Run: headless pygame with SDL's dummy video driver; simulated clock (each Clock.tick advances the game by its frame time, no real sleeping); random seed 0; keys injected as events and as key.get_pressed() state; no mouse input.
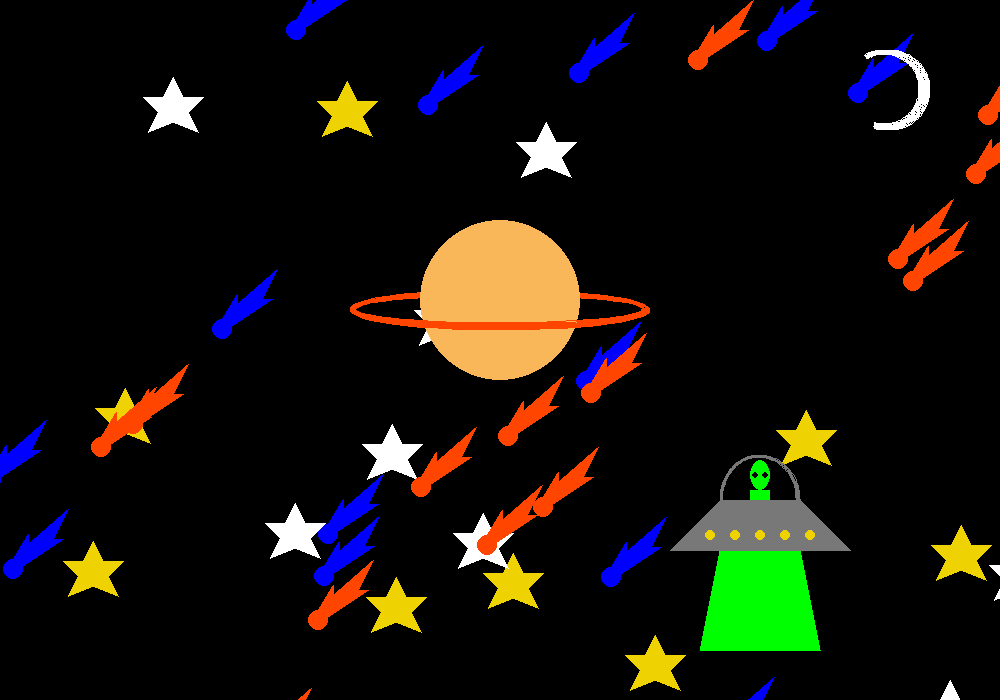
Frame 1 of 4 · flips 1–60 · no input
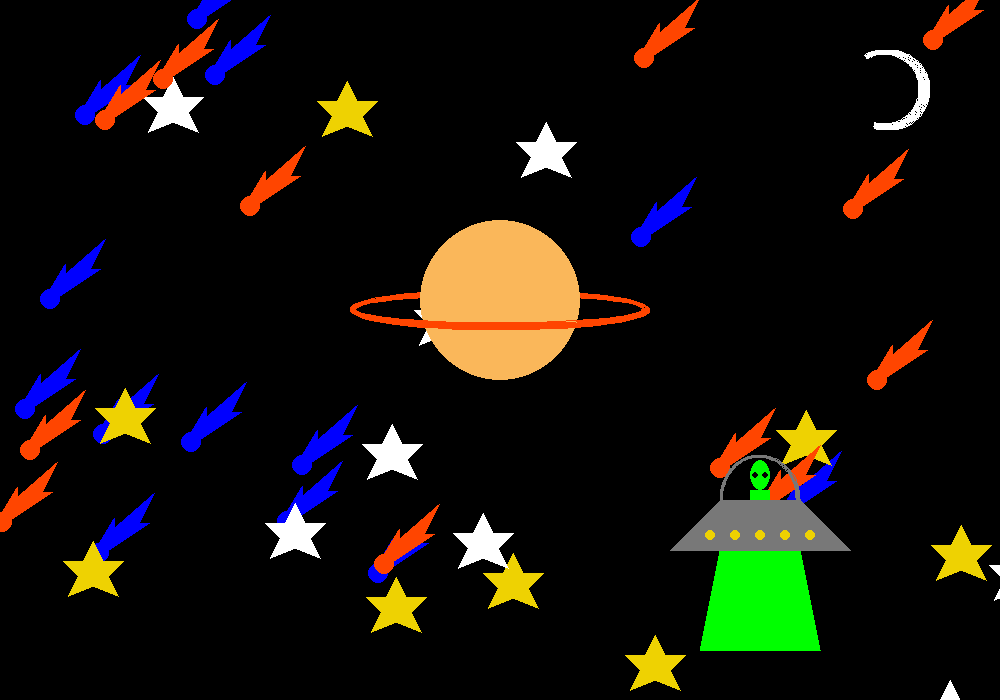
Frame 2 of 4 · flips 61–180 · tapped SPACE, RETURN · held RIGHT (→), D
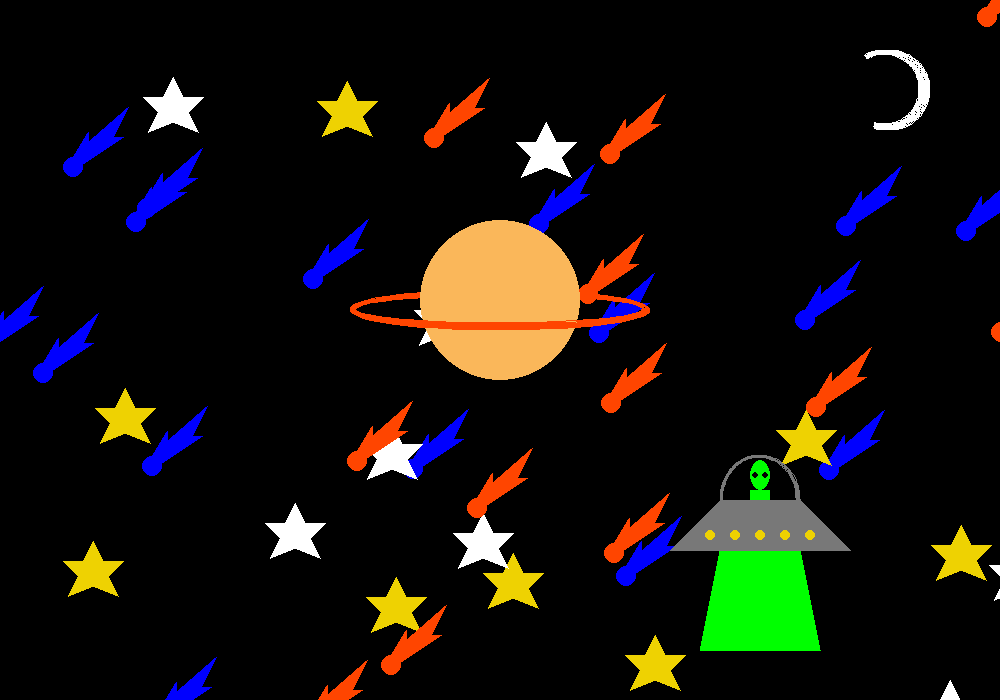
Frame 3 of 4 · flips 181–300 · held DOWN (↓), S
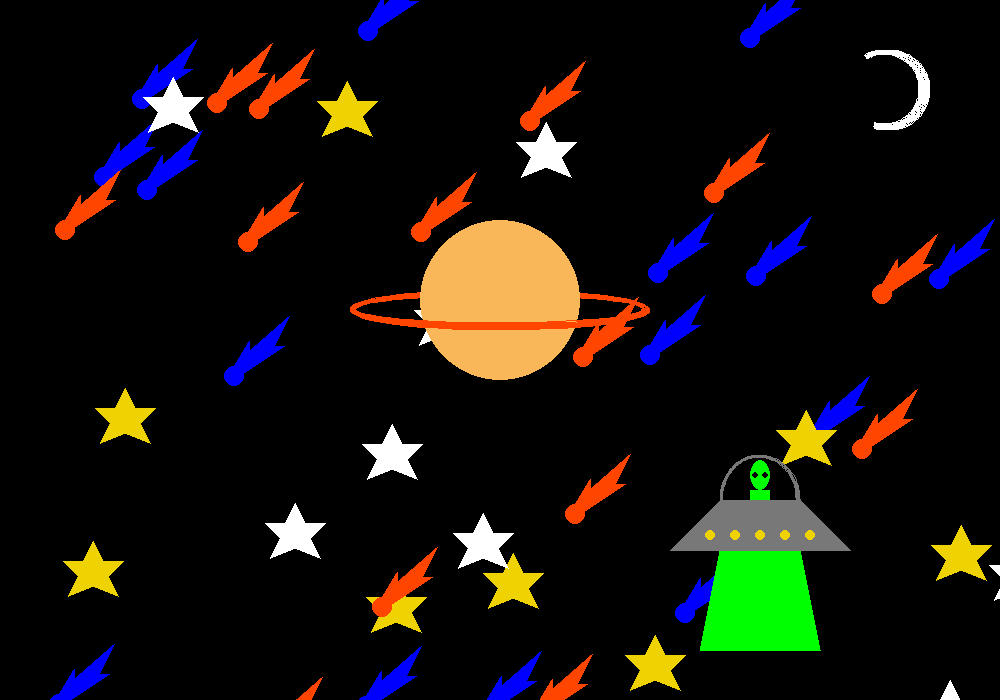
Frame 4 of 4 · flips 301–420 · held LEFT (←), A, UP (↑), W

The pygame program that drew these frames:

#imports
import pygame as pg
from math import pi
import random

#constants
WHITE = (255,255,255)
BLACK = (0,0,0)
RED = (255,0,0)
GREEN = (0,255,0)
BLUE = (0,0,255)
YELLOW = (238, 210, 2)
ORANGE = (255, 69, 0)
GREY = (120,120,120)
PLANET = (250, 183, 90)

FAST_COMET = 6
SLOW_COMET = 4

ALIEN_MOVE = 6

FPS = 60

#functions
def draw_rect(x, y, color, canvas):
    pg.draw.rect(canvas, color, [x, y, 150,100])

def star(x, y, color, canvas):
    pg.draw.polygon(canvas, color, [[x+30,y-20],[x+40,y],[x+60,y],[x+45,y+15],[x+55,y+35],[x+30,y+25],[x+5,y+35],[x+15,y+15],[x,y],[x+20,y]])

def comet(x, y, color, canvas):
    pg.draw.circle(canvas, color, [x,y], 10,10)
    pg.draw.polygon(canvas, color, [[x,y-10], [x+15,y-35], [x+15,y-25], [x+55, y-60], [x+40,y-30], [x+50, y-30], [x+5, y]])

def alien(x, y, canvas):
    #700, 650
    pg.draw.polygon(canvas, GREEN, [[x,y], [x+20,y-100],[x+100,y-100],[x+120,y]])
    pg.draw.polygon(canvas, GREY, [[x-30,y-100], [x+20,y-150],[x+100,y-150],[x+150,y-100]])
    pg.draw.arc(canvas, GREY, [x+20,y-195,80,90], 0, 1*pi, 3)
    pg.draw.rect(canvas,GREEN, [x+50, y-160, 20,10])
    pg.draw.ellipse(canvas,GREEN, [x+50, y-190, 20, 30])
    circ_x = x+10
    for n in range(0,5):
        pg.draw.circle(canvas, YELLOW, [circ_x, y-115], 5)
        circ_x += 25
    eye_x = x+55
    for n in range(0,2):
        pg.draw.circle(canvas, BLACK, [eye_x, y-175], 3)
        eye_x += 10

#setup
pg.init()

WIDTH = 1000
HEIGHT = 700
screen = pg.display.set_mode([WIDTH, HEIGHT])
clock = pg.time.Clock()

playing = True 

#code
title_font = pg.font.SysFont('comicsans', 13)
title_text = 'The Everlasting Lord of Arcane Wisdom, Shouki no Kami, the Prodigal'
title_img = title_font.render(title_text, True, BLACK)

x_list1 = []
y_list1 = []
star_colors = []

blue_x = []
blue_y = []

orange_x = []
orange_y = []

for n in range(0, random.randint(10,19)):
    x_list1.append(random.randint(0,WIDTH))
    y_list1.append(random.randint(0,HEIGHT))
    star_colors.append(random.choice([YELLOW, WHITE]))

for n in range(0, random.randint(10,17)):
    blue_x.append(random.randint(0,WIDTH))
    blue_y.append(random.randint(0,HEIGHT))

for n in range(0, random.randint(10,17)):
    orange_x.append(random.randint(0,WIDTH))
    orange_y.append(random.randint(0,HEIGHT))

alien_cords = [700,650]

#main game loop
while playing:

    #event loop
    for event in pg.event.get():
        if event.type == pg.QUIT:
            playing = False

    #game logic

    #clear the screen
    screen.fill(BLACK)

    #blit
    #problem 4
    # screen.blit(title_img, (10,10))

    #draw

    for n in range(0,len(blue_x)):
        comet(blue_x[n], blue_y[n], BLUE, screen)
        blue_y[n] += SLOW_COMET
        blue_x[n] -= SLOW_COMET

        if blue_y[n] > HEIGHT + 50 or blue_x[n] < -40:
            blue_x[n], blue_y[n] = [random.randint(100,WIDTH+350), random.randint(-25,-5)]

    for n in range(0,len(x_list1)):
        star(x_list1[n], y_list1[n], star_colors[n], screen)

    for n in range(0,len(orange_x)):
        comet(orange_x[n], orange_y[n], ORANGE, screen)
        orange_y[n] += FAST_COMET
        orange_x[n] -= FAST_COMET

        if orange_y[n] > HEIGHT + 50 or orange_x[n] < -40:
            orange_x[n], orange_y[n] = [random.randint(100,WIDTH+350), random.randint(-25,-5)]

    #moon
    pg.draw.arc(screen, WHITE, [850,50, 80,80], 8.5*pi/6, 4*pi/6, 3)
    pg.draw.arc(screen, WHITE, [845,50, 80,80], 8.5*pi/6, 4*pi/6, 5)

    #planet
    pg.draw.arc(screen, ORANGE, [350, 290, 300,40], .5*pi, .49*pi, 6)
    pg.draw.circle(screen, PLANET, [500, 300], 80, 80)
    pg.draw.arc(screen, ORANGE, [350, 290, 300,40], .9*pi, .1*pi, 6)

    #alien
    alien(alien_cords[0], alien_cords[1], screen)

    #update screen
    pg.display.flip()

    #limit to fps
    clock.tick(FPS)

pg.quit()
